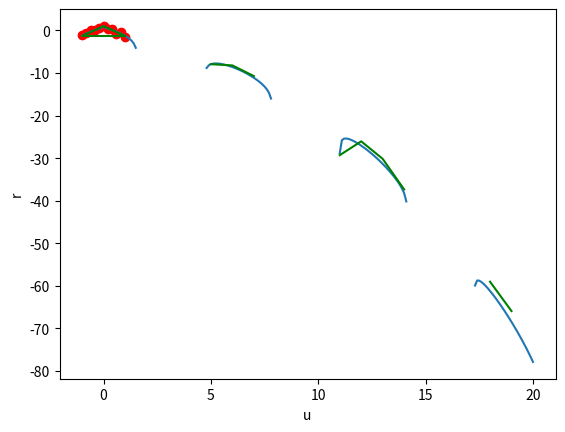

This chart was generated by the following Python code:
import numpy as np
from math import sqrt, cos, sin , log ,fabs , tan ,exp
import matplotlib.pyplot as plt
from numpy import log as ln
from mpl_toolkits.mplot3d import Axes3D

def var(x , ans): #ищем коэффициенты для матрицы
    if(ans == 0):
       return 1
    if(ans == 1):
      return exp(sqrt(abs(x)))
    if(ans == 2):
      return ln(cos(x))

def F_mnk(x ,c):
    return c[0] + c[1] * exp(sqrt(abs(x))) + c[2] * ln(cos(x))

def F(x): #идеальная функция из методички
    return 1.88 - 0.9 * exp(sqrt(abs(x))) + 1.09 * ln(cos(x))


def Forward(n,a,b):
    i=0
    j=0
    im=0
    v=0
    for k in range(0 , n-1):
        im = k
        for i in range(k+1, n):
            if (fabs(a[im][k]) < fabs(a[i][k])): im = i
        if (im != k):
            for j in range(0 , n):
                v=a[im][j]
                a[im][j]=a[k][j]
                a[k][j]=v
                v=b[im]
                b[im]=b[k]
                b[k]=v
        for i in range(k+1 , n):
            v = a[i][k] / a[k][k]
            a[i][k] = 0
            b[i] = b[i] - v * b[k]
            for j in range(k+1 , n):
                a[i][j]=a[i][j]-v * a[k][j]

def Back(n,a,b ,x):
    s = 0
    x[n - 1] = b[n - 1] / a[n - 1][n - 1]
    j=0
    i =n-2
    while(i>= 0):
        s = 0
        for j in range(i+1 , n):
            s=s+a[i][j ] *x[j]
        x[i]=(b[i]-s ) /a[i][i]
        i = i-1
    return x


def FancyPrint(A, B, selected):
    for row in range(len(B)):
        print("(", end='')
        for col in range(len(A[row])):
             print("\t{1:10.2f}{0}".format(" " if (selected is None
or selected != (row, col)) else "*", A[row][col]), end='')
        print("\t) * (\tX{0}) = (\t{1:10.2f})".format(row + 1, B[row]))

def SwapRows(A, B, row1, row2):
    A[row1], A[row2] = A[row2], A[row1]
    B[row1], B[row2] = B[row2], B[row1]
# --- end of перемена местами двух строк системы

# --- деление строки системы на число
def DivideRow(A, B, row, divider):
    A[row] = [a / divider for a in A[row]]
    B[row] /= divider
# --- end of деление строки системы на число

# --- сложение строки системы с другой строкой, умноженной на число
def CombineRows(A, B, row, source_row, weight):
    A[row] = [(a + k * weight) for a, k in zip(A[row], A[source_row])]
    B[row] += B[source_row] * weight
# --- end of сложение строки системы с другой строкой, умноженной начисло

# --- решение системы методом Гаусса (приведением к треугольному виду)
def Gauss(A, B):
    column = 0
    while (column < len(B)):
        print("Ищем максимальный по модулю элемент в {0}-м столбце:".format(column + 1))
        current_row = None
        for r in range(column, len(A)):
            if current_row is None or abs(A[r][column]) > abs(A[current_row][column]):
                 current_row = r
        if current_row is None:
            print("решений нет")
            return None
        FancyPrint(A, B, (current_row, column))
        if current_row != column:
            print("Переставляем строку с найденным элементом повыше:")
            SwapRows(A, B, current_row, column)
            FancyPrint(A, B, (column, column))
        print("Нормализуем строку с найденным элементом:")
        DivideRow(A, B, column, A[column][column])
        FancyPrint(A, B, (column, column))
        print("Обрабатываем нижележащие строки:")
        for r in range(column + 1, len(A)):
            CombineRows(A, B, r, column, -A[r][column])
        FancyPrint(A, B, (column, column))
        column += 1
    print("Матрица приведена к треугольному виду, считаем решение")
    X = [0 for b in B]
    for i in range(len(B) - 1, -1, -1):
        X[i] = B[i] - sum(x * a for x, a in zip(X[(i + 1):], A[i][(i + 1):]))
    print("Получили ответ:")
    print("\n".join("X{0} =\t{1:10.2f}".format(i + 1, x) for i, x in
enumerate(X)))
    return X



def MNK(x , y , n , k):
    a = [[0,0,0],[0,0,0],[0,0,0]]
    b=[0,0,0]
    c=[0,0,0]
    i=0
    j=0
    for m in range(0,k):
        for j in range(0,k):
            for i in range(0, n):
               a[m][j] += var(x[i],m) * var(x[i],j)
        for i in range(0, n):
            b[m] += var(x[i],m) * y[i]

    x = Gauss(a ,b)
    return x



lmd1 = 0.001
Niter = 20
uu = -1

rr = F(uu)
x_ex = [-1.0, -0.8, -0.6 , -0.4, -0.2 , 0.0,  0.2,0.4 , 0.6,0.8, 1.0]
y_ex = [-1.14,  -0.66,  0.07,0.10  ,0.47 ,1.07 , 0.46,  0.26  ,-0.82,  -0.41 ,-1.59]
uu_v = [uu]
rr_v = [rr]

while(uu<Niter):
    uu = uu + 0.1
    rr = F(uu)
    uu_v.append(uu)
    rr_v.append(rr)

c = MNK(x_ex , y_ex , 11 , 3)
x = [1]
y = [F_mnk(1 ,c)]
for g in range(-1,Niter):
    x.append(g)
    y.append( F_mnk(g ,c))


print(c)
plt.plot(uu_v, rr_v)
plt.scatter(x_ex, y_ex, color="red")
plt.plot(x, y , color="green")
plt.xlabel("u")
plt.ylabel("r")

plt.show()

